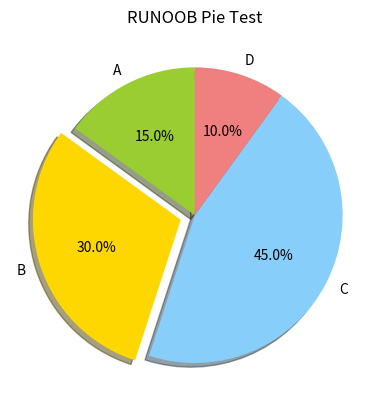

The matplotlib source for this figure:
"""
matplotlib.pyplot.pie(x, explode=None, labels=None, colors=None, autopct=None, pctdistance=0.6, shadow=False, labeldistance=1.1, 
startangle=0, radius=1, counterclock=True, wedgeprops=None, textprops=None, center=0, 0, frame=False, rotatelabels=False, *, normalize=None, data=None)[source]

注意：默认情况下，第一个扇形的绘制是从 x 轴开始并逆时针移动，从三点钟方向开始逆时针旋转

"""
import matplotlib.pyplot as plt
import numpy as np

# 数据
sizes = [15, 30, 45, 10]

# 饼图的标签
labels = ['A', 'B', 'C', 'D']

# 饼图的颜色
colors = ['yellowgreen', 'gold', 'lightskyblue', 'lightcoral']

# 突出显示第二个扇形
explode = (0, 0.1, 0, 0)

# 绘制饼图
plt.pie(sizes, explode=explode, labels=labels, colors=colors,
        autopct='%1.1f%%', shadow=True, startangle=90)
plt.title("RUNOOB Pie Test") # 设置标题

plt.show()